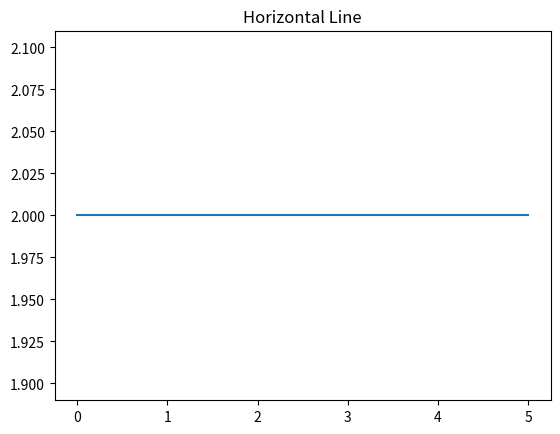

Source code (Python):
import matplotlib.pyplot as plt

plt.plot([0, 5], [2, 2])

plt.title("Horizontal Line")
plt.show()
